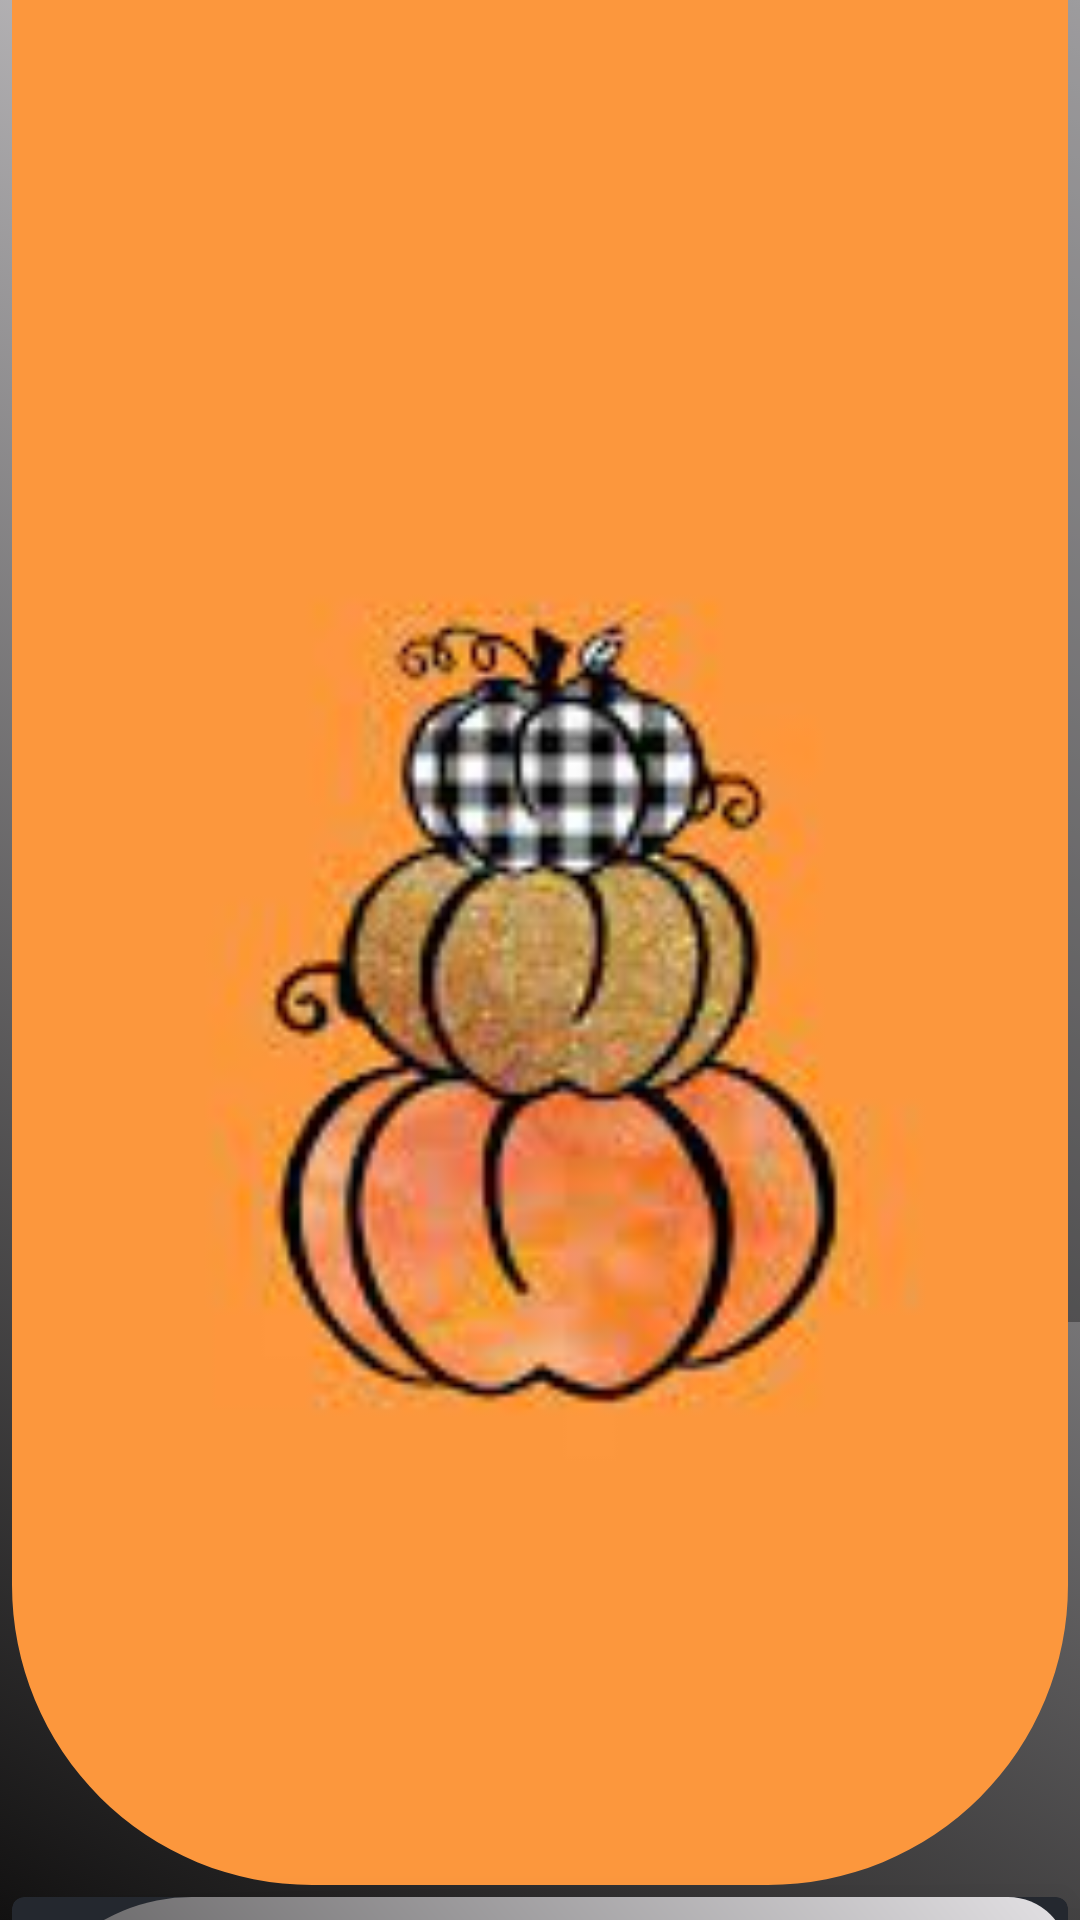

Android layout source for this screen:
<!-- AndroidManifest.xml: application theme Theme.RickAndMortyApp -->
<!-- res/layout/activity_home_detail.xml -->
<?xml version="1.0" encoding="utf-8"?>
<ScrollView
    xmlns:android="http://schemas.android.com/apk/res/android"
    xmlns:app="http://schemas.android.com/apk/res-auto"
    xmlns:tools="http://schemas.android.com/tools"
    android:background="@drawable/background"
    android:layout_width="match_parent"
    android:layout_height="match_parent">

<androidx.constraintlayout.widget.ConstraintLayout
        android:layout_width="match_parent"
        android:layout_height="wrap_content">

            <com.google.android.material.imageview.ShapeableImageView
                android:id="@+id/rmCharacterProfile"
                android:layout_width="match_parent"
                android:layout_height="wrap_content"
                android:layout_margin="4dp"
                android:adjustViewBounds="true"
                android:scaleType="fitCenter"
                android:layout_centerInParent="true"
                android:src="@drawable/indir"
                app:shapeAppearanceOverlay="@style/roundImage"
                tools:ignore="MissingConstraints" />

        <com.google.android.material.card.MaterialCardView
            android:layout_width="match_parent"
            android:layout_height="wrap_content"
            android:layout_margin="4dp"
            app:cardElevation="20dp"
            app:cardBackgroundColor="@color/bg_color"
            app:layout_constraintEnd_toEndOf="parent"
            app:layout_constraintStart_toStartOf="parent"
            app:layout_constraintBottom_toBottomOf="parent"
            app:layout_constraintTop_toBottomOf="@+id/rmCharacterProfile">

            <LinearLayout
                android:layout_width="match_parent"
                android:layout_height="wrap_content"
                android:gravity="center"
                android:background="@drawable/bg_linear"
                android:orientation="vertical"
                android:padding="4dp">

                <TextView
                    android:id="@+id/rmCharacterName"
                    android:layout_width="wrap_content"
                    android:layout_height="wrap_content"
                    android:ellipsize="end"
                    android:maxLines="1"
                    android:textColor="@color/white"
                    android:textStyle="bold"
                    android:textSize="30dp"
                    tools:text="@tools:sample/full_names" />

                <TextView
                    android:id="@+id/rmCharacterEpisode"
                    android:layout_width="wrap_content"
                    android:layout_height="wrap_content"
                    android:ellipsize="end"
                    android:maxLines="1"
                    android:textColor="@color/white"
                    android:textSize="16dp"
                    tools:text="@tools:sample/full_names" />


                <TextView
                    android:id="@+id/rmCharacterSpecies"
                    android:layout_width="wrap_content"
                    android:layout_height="wrap_content"
                    android:layout_margin="12dp"
                    android:layout_marginStart="12dp"
                    android:layout_weight="1"
                    android:textColor="@color/white"
                    android:textSize="16dp"
                    tools:text="@tools:sample/full_names" />

                <TextView
                    android:id="@+id/rmCharacterStatus"
                    android:layout_width="wrap_content"
                    android:layout_height="wrap_content"
                    android:layout_margin="12dp"
                    android:layout_marginStart="12dp"
                    android:layout_weight="1"
                    android:textColor="@color/white"
                    android:textSize="16dp"
                    tools:text="@tools:sample/full_names" />

                <TextView
                    android:id="@+id/rmCharacterGender"
                    android:layout_width="wrap_content"
                    android:layout_height="wrap_content"
                    android:layout_margin="12dp"
                    android:layout_marginStart="12dp"
                    android:layout_weight="1"
                    android:textColor="@color/white"
                    android:textSize="16dp"
                    tools:text="@tools:sample/lorem" />

                <TextView
                    android:id="@+id/rmCharacterOriginLocation"
                    android:layout_width="wrap_content"
                    android:layout_height="wrap_content"
                    android:layout_margin="12dp"
                    android:layout_marginStart="12dp"
                    android:layout_weight="1"
                    android:textColor="@color/white"
                    android:textSize="14dp"
                    tools:text="@tools:sample/lorem" />

                <TextView
                    android:id="@+id/rmCharacterLastLocation"
                    android:layout_width="wrap_content"
                    android:layout_height="wrap_content"
                    android:layout_margin="12dp"
                    android:layout_marginStart="12dp"
                    android:layout_weight="1"
                    android:textColor="@color/white"
                    android:textSize="14dp"
                    tools:text="@tools:sample/lorem" />

            </LinearLayout>
        </com.google.android.material.card.MaterialCardView>
    </androidx.constraintlayout.widget.ConstraintLayout>
</ScrollView>
<!-- resources referenced by this layout -->
<resources>
  <color name="bg_color">#24282f</color>
  <color name="white">#FFFFFFFF</color>
  <!-- drawable background (drawable-v24) -->
  <?xml version="1.0" encoding="utf-8"?>
  <selector
      xmlns:android="http://schemas.android.com/apk/res/android">
    <item>
      <shape>
        <gradient
            android:startColor="#121111"
            android:endColor="#E3E1E4"
            android:type="linear"
            android:angle="45"/>
      </shape>
    </item>
  </selector>
  <!-- drawable bg_linear (drawable) -->
  <?xml version="1.0" encoding="utf-8"?>
  <shape xmlns:android="http://schemas.android.com/apk/res/android">
      <corners
          android:topLeftRadius="60dp"
          android:topRightRadius="20dp"
          android:bottomLeftRadius="20dp"
          android:bottomRightRadius="80dp"/>
      <gradient
          android:startColor="#121111"
          android:endColor="#E3E1E4"
          android:type="linear"
          android:angle="45"/>
  </shape>
  <!-- drawable indir: jpg bitmap (drawable-v24, 4716 bytes) -->
  <style name="roundImage" parent="">
          <item name="cornerSizeBottomLeft">100dp</item>
          <item name="cornerSizeBottomRight">100dp</item>
      </style>
  <style name="Theme.RickAndMortyApp" parent="Theme.MaterialComponents.DayNight.DarkActionBar">
          
          <item name="colorPrimary">@color/black</item>
          <item name="colorPrimaryVariant">@color/purple_700</item>
          <item name="colorOnPrimary">@color/white</item>
          
          <item name="colorSecondary">@color/teal_200</item>
          <item name="colorSecondaryVariant">@color/teal_700</item>
          <item name="colorOnSecondary">@color/black</item>
          
          <item name="android:statusBarColor" tools:targetApi="l">?attr/colorPrimaryVariant</item>
          
      </style>
  <color name="black">#FF000000</color>
  <color name="purple_700">#FF3700B3</color>
  <color name="teal_200">#FF03DAC5</color>
  <color name="teal_700">#FF018786</color>
</resources>
